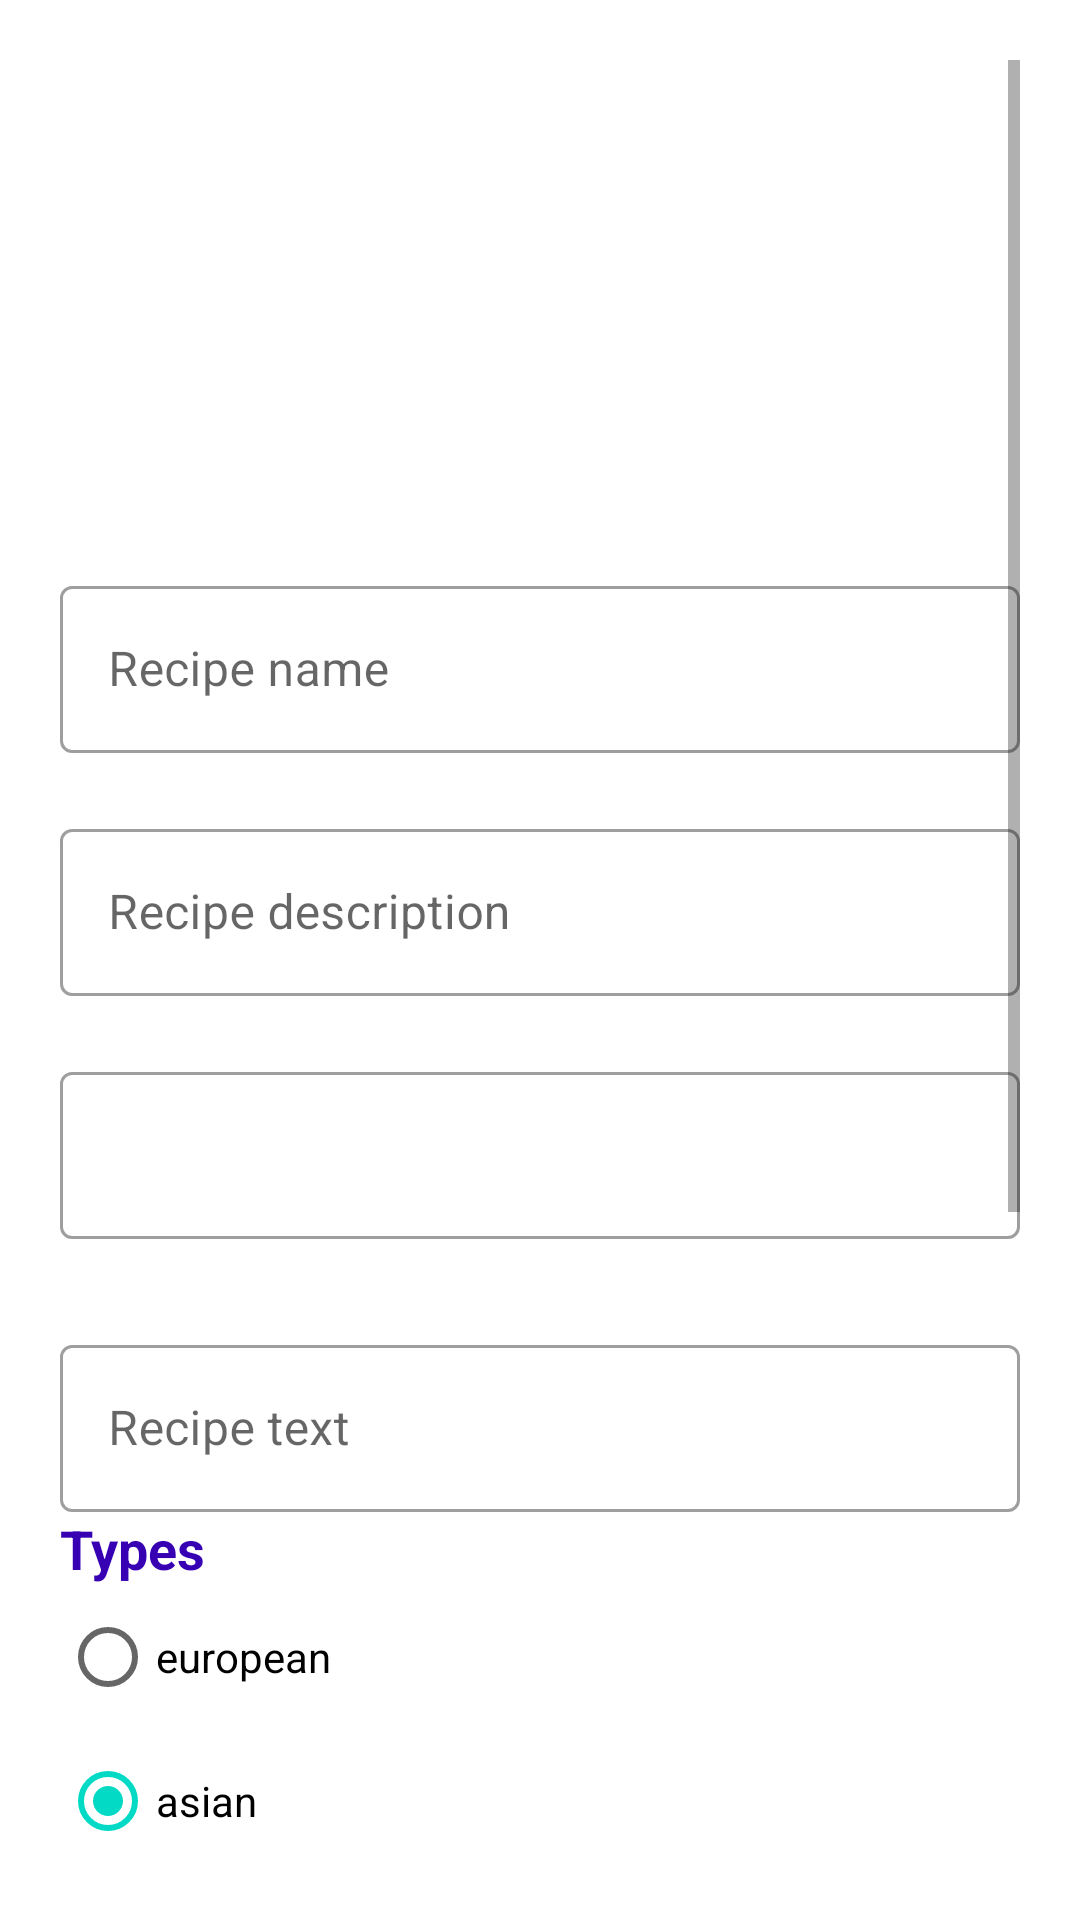

Produce the Android XML layout that renders to this screen, including the resource entries it uses.
<!-- AndroidManifest.xml: application theme Theme.NeRecipeApp -->
<!-- res/layout/fragment_recipe_creation.xml -->
<ScrollView xmlns:android="http://schemas.android.com/apk/res/android"
    xmlns:app="http://schemas.android.com/apk/res-auto"
    xmlns:tools="http://schemas.android.com/tools"
    android:layout_width="match_parent"
    android:layout_height="match_parent"
    android:padding="@dimen/app_padding"
    tools:context=".activity.RecipeCreationFragment">

    <LinearLayout
        android:layout_width="match_parent"
        android:layout_height="wrap_content"
        android:orientation="vertical">

        <FrameLayout
            android:layout_width="match_parent"
            android:layout_height="150dp">

            <com.google.android.material.imageview.ShapeableImageView
                android:id="@+id/btnRecipeImage"
                style="@style/icon_button"
                android:src="@drawable/food"
                android:layout_width="match_parent"
                android:layout_height="match_parent" />

            <com.google.android.material.imageview.ShapeableImageView
                android:id="@+id/recipeImage"
                android:layout_width="match_parent"
                android:layout_height="match_parent"
                android:layout_gravity="center"
                android:adjustViewBounds="true"
                android:background="@android:color/transparent"
                android:scaleType="centerCrop"
                android:visibility="gone" />

        </FrameLayout>

        <Space
            android:layout_width="0dp"
            android:layout_height="@dimen/app_padding" />

        <com.google.android.material.textfield.TextInputLayout
            android:id="@+id/name"
            style="@style/fullWidthTextInputLayout"
            android:hint="@string/recipe_name">

            <com.google.android.material.textfield.TextInputEditText
                android:id="@+id/recipeName"
                style="@style/textInputEditText" />

        </com.google.android.material.textfield.TextInputLayout>

        <Space
            android:layout_width="0dp"
            android:layout_height="@dimen/app_padding" />

        <com.google.android.material.textfield.TextInputLayout
            android:id="@+id/txtRecipeDescription"
            style="@style/fullWidthTextInputLayout"
            android:hint="@string/recipe_description">

            <com.google.android.material.textfield.TextInputEditText
                android:id="@+id/txtRecipeDescriptionInput"
                style="@style/textInputEditText"
                android:maxLines="4" />

        </com.google.android.material.textfield.TextInputLayout>

        <Space
            android:layout_width="0dp"
            android:layout_height="@dimen/app_padding" />

        <com.google.android.material.textfield.TextInputLayout
            android:id="@+id/txtTime"
            style="@style/fullWidthTextInputLayout"
            app:suffixText="Minutes">

            <com.google.android.material.textfield.TextInputEditText
                android:id="@+id/txtTimeInput"
                style="@style/textInputEditText"
                android:inputType="number" />

        </com.google.android.material.textfield.TextInputLayout>

        <Space
            android:layout_width="0dp"
            android:layout_height="@dimen/app_padding_more" />

        <com.google.android.material.textfield.TextInputLayout
            android:id="@+id/txtRecipe"
            style="@style/fullWidthTextInputLayout"
            android:hint="@string/recipe_text">

            <com.google.android.material.textfield.TextInputEditText
                android:id="@+id/recipeEnterField"
                android:inputType="textMultiLine"
                style="@style/textInputEditText" />
        </com.google.android.material.textfield.TextInputLayout>

        <TextView
            style="@style/section_title"
            android:text="@string/types" />
        <RadioGroup
            android:id="@+id/categoryRecipeCheckbox"
            android:layout_width="wrap_content"
            android:layout_height="wrap_content">
            <RadioButton
                android:id="@+id/checkboxEu"
                android:layout_width="wrap_content"
                android:layout_height="wrap_content"
                android:text="@string/european" />
            <RadioButton
                android:id="@+id/checkboxAs"
                android:layout_width="wrap_content"
                android:layout_height="wrap_content"
                android:checked="true"
                android:text="@string/asian" />
            <RadioButton
                android:id="@+id/checkboxPa"
                android:layout_width="wrap_content"
                android:layout_height="wrap_content"
                android:text="@string/panasian" />
            <RadioButton
                android:id="@+id/checkboxOr"
                android:layout_width="wrap_content"
                android:layout_height="wrap_content"
                android:text="@string/oriental" />
            <RadioButton
                android:id="@+id/checkboxUs"
                android:layout_width="wrap_content"
                android:layout_height="wrap_content"
                android:text="@string/american" />
            <RadioButton
                android:id="@+id/checkboxRu"
                android:layout_width="wrap_content"
                android:layout_height="wrap_content"
                android:text="@string/russian" />
            <RadioButton
                android:id="@+id/checkboxMe"
                android:layout_width="wrap_content"
                android:layout_height="wrap_content"
                android:text="@string/mediterranean" />
        </RadioGroup>

        <Space
            android:layout_width="0dp"
            android:layout_height="@dimen/app_padding" />

        <com.google.android.material.button.MaterialButton
            android:id="@+id/btnCreateRecipe"
            style="@style/fullWidthButton"
            android:text="@string/create_recipe" />

        <Space
            android:layout_width="0dp"
            android:layout_height="@dimen/app_padding" />

        <com.google.android.material.button.MaterialButton
            android:id="@+id/cancel_button"
            style="@style/fullWidthButton"
            android:text="@string/cancel" />
    </LinearLayout>

</ScrollView>
<!-- resources referenced by this layout -->
<resources>
  <dimen name="app_padding">20dp</dimen>
  <dimen name="app_padding_more">30dp</dimen>
  <string name="american">american</string>
  <string name="asian">asian</string>
  <string name="cancel">cancel</string>
  <string name="create_recipe">create recipe</string>
  <string name="european">european</string>
  <string name="mediterranean">mediterranean</string>
  <string name="oriental">oriental</string>
  <string name="panasian">panasian</string>
  <string name="recipe_description">Recipe description</string>
  <string name="recipe_name">Recipe name</string>
  <string name="recipe_text">Recipe text</string>
  <string name="russian">russian</string>
  <string name="types">Types</string>
  <style name="fullWidthButton" parent="button">
          <item name="android:layout_width">match_parent</item>
      </style>
  <style name="fullWidthTextInputLayout" parent="textInputLayout">
          <item name="android:layout_width">match_parent</item>
      </style>
  <style name="icon_button">
          <item name="android:layout_width">wrap_content</item>
          <item name="android:layout_height">wrap_content</item>
          <item name="iconGravity">textStart</item>
          <item name="iconPadding">0dp</item>
      </style>
  <style name="section_title">
          <item name="android:layout_width">wrap_content</item>
          <item name="android:layout_height">wrap_content</item>
          <item name="android:textColor">@color/purple_700</item>
          <item name="android:textSize">@dimen/section</item>
          <item name="android:textStyle">bold</item>
      </style>
  <style name="textInputEditText">
          <item name="android:layout_width">match_parent</item>
          <item name="android:layout_height">wrap_content</item>
          <item name="android:inputType">textCapSentences</item>
          <item name="android:maxLines">1</item>
      </style>
  <style name="Theme.NeRecipeApp" parent="Theme.MaterialComponents.DayNight.DarkActionBar">
          
          <item name="colorPrimary">@color/purple_500</item>
          <item name="colorPrimaryVariant">@color/purple_700</item>
          <item name="colorOnPrimary">@color/white</item>
          
          <item name="colorSecondary">@color/teal_200</item>
          <item name="colorSecondaryVariant">@color/teal_700</item>
          <item name="colorOnSecondary">@color/black</item>
          
          <item name="android:statusBarColor" tools:targetApi="l">?attr/colorPrimaryVariant</item>
          
      </style>
  <style name="button">
          <item name="android:layout_width">wrap_content</item>
          <item name="android:layout_height">wrap_content</item>
          <item name="backgroundTint">@color/purple_700</item>
      </style>
  <style name="textInputLayout" parent="Widget.MaterialComponents.TextInputLayout.OutlinedBox">
          <item name="android:layout_width">wrap_content</item>
          <item name="android:layout_height">wrap_content</item>
          <item name="endIconMode">clear_text</item>
      </style>
  <dimen name="section">18sp</dimen>
  <!-- not gathered from this repository: default colours our renderer supplied (Android Studio template values) -->
  <color name="purple_500">#FF6200EE</color>
  <color name="purple_700">#FF3700B3</color>
  <color name="teal_200">#FF03DAC5</color>
  <color name="teal_700">#FF018786</color>
  <color name="black">#FF000000</color>
  <color name="white">#FFFFFFFF</color>
</resources>
